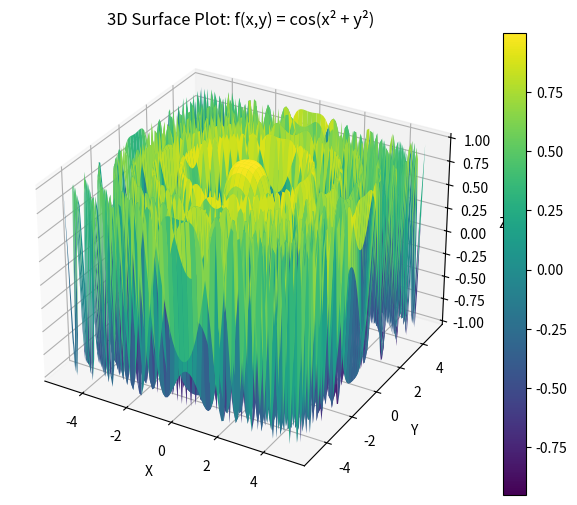

Recreate this plot in Python.
import numpy as np 
import matplotlib.pyplot as plt

from mpl_toolkits.mplot3d import Axes3D

x = np.linspace(-5, 5, 100)
y = np.linspace(-5, 5, 100)
X, Y = np.meshgrid(x, y)
Z = np.cos(X**2 + Y**2)

fig = plt.figure(figsize=(8, 6))
ax = fig.add_subplot(111, projection='3d')
surf = ax.plot_surface(X, Y, Z, cmap='viridis')
fig.colorbar(surf)
ax.set_title('3D Surface Plot: f(x,y) = cos(x² + y²)')
ax.set_xlabel('X')
ax.set_ylabel('Y')
ax.set_zlabel('Z')
plt.show()
